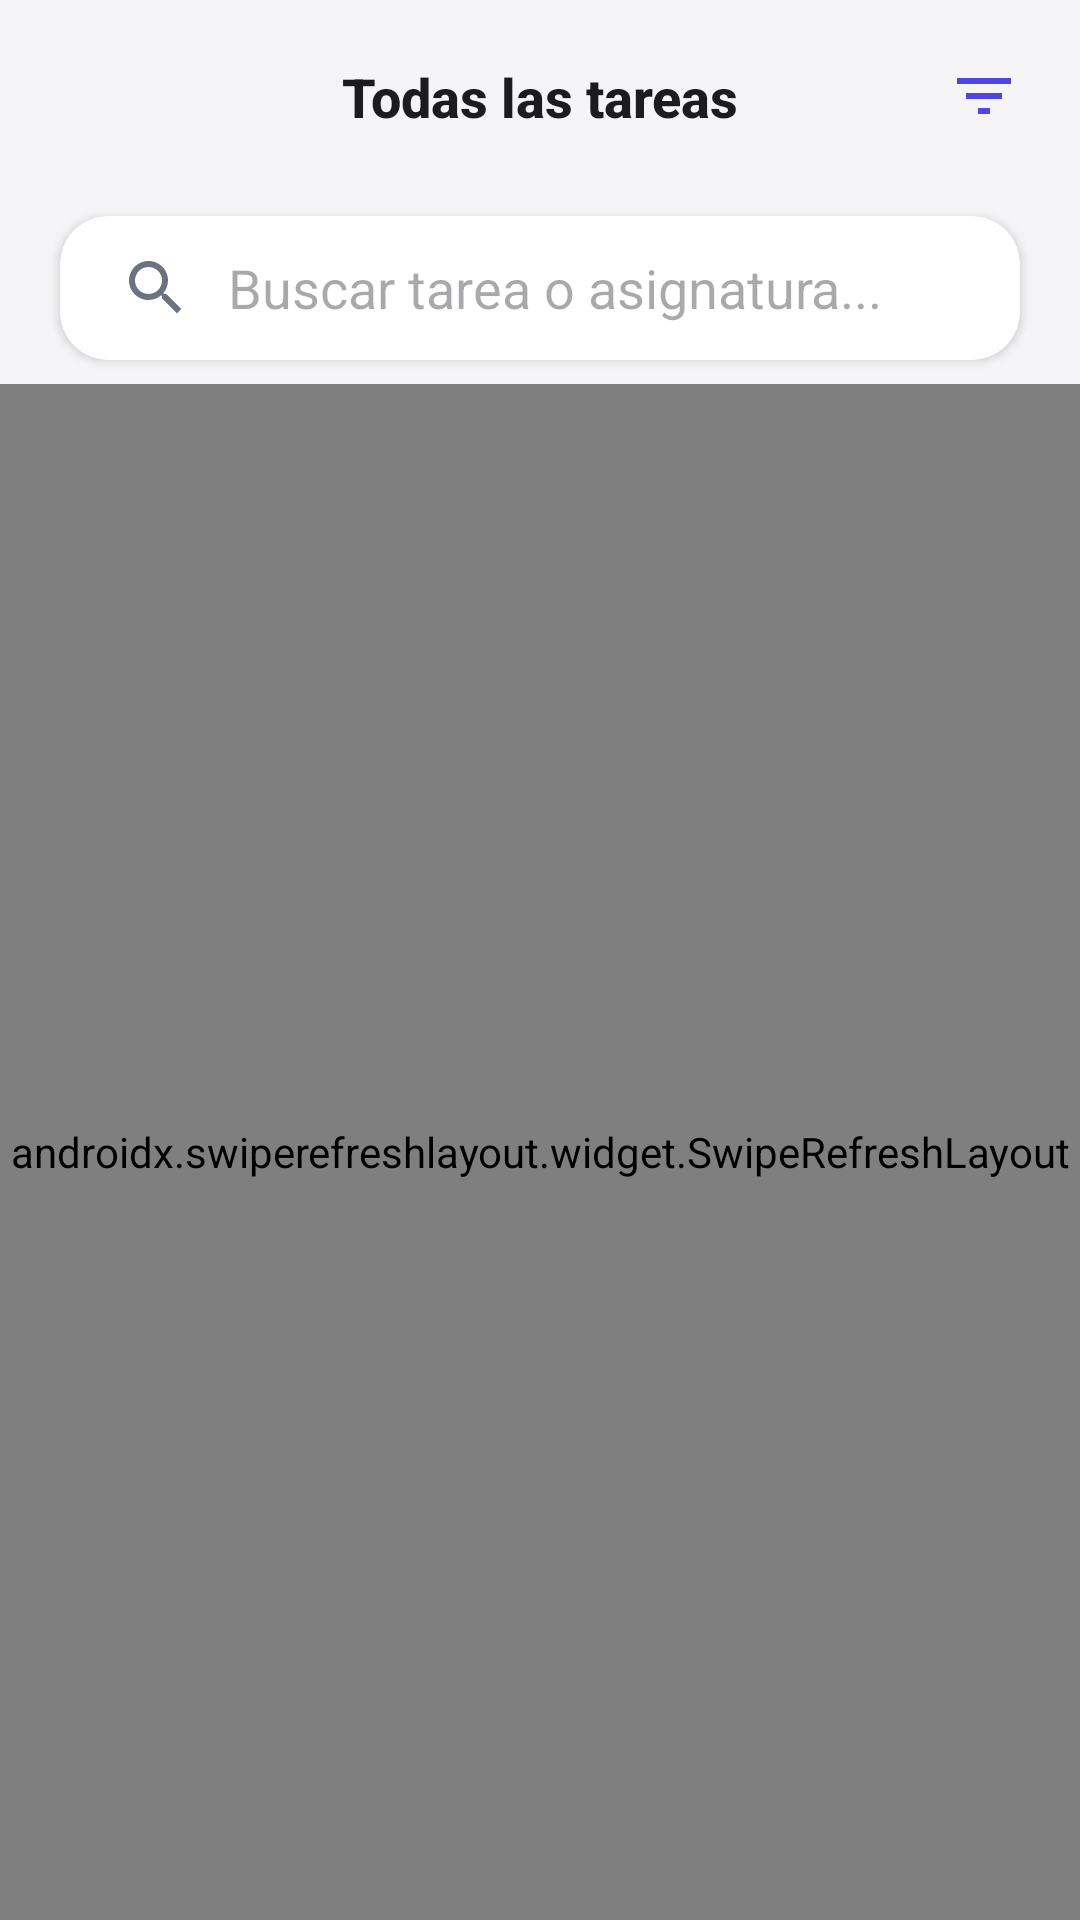

Layout XML and referenced resources for this Android screen:
<!-- AndroidManifest.xml: activity theme Theme.EduSync -->
<!-- res/layout/activity_lista_tareas.xml -->
<?xml version="1.0" encoding="utf-8"?>
<androidx.constraintlayout.widget.ConstraintLayout xmlns:android="http://schemas.android.com/apk/res/android"
    xmlns:app="http://schemas.android.com/apk/res-auto"
    xmlns:tools="http://schemas.android.com/tools"
    android:layout_width="match_parent"
    android:layout_height="match_parent"
    android:background="@color/bg_app"
    android:fitsSystemWindows="true">

    
    <androidx.constraintlayout.widget.ConstraintLayout
        android:id="@+id/headerLayout"
        android:layout_width="match_parent"
        android:layout_height="64dp"
        android:background="@color/bg_app"
        app:layout_constraintTop_toTopOf="parent">

        <ImageView
            android:id="@+id/btnBack"
            android:layout_width="48dp"
            android:layout_height="48dp"
            android:layout_marginStart="8dp"
            android:background="?attr/selectableItemBackgroundBorderless"
            android:clickable="true"
            android:focusable="true"
            android:padding="12dp"
            android:src="@drawable/ic_arrow_back"
            app:layout_constraintBottom_toBottomOf="parent"
            app:layout_constraintStart_toStartOf="parent"
            app:layout_constraintTop_toTopOf="parent"
            app:tint="@color/text_main" />

        <TextView
            android:id="@+id/tvHeaderTitle"
            android:layout_width="wrap_content"
            android:layout_height="wrap_content"
            android:fontFamily="sans-serif-medium"
            android:text="@string/todas_las_tareas"
            android:textColor="@color/text_main"
            android:textSize="18sp"
            android:textStyle="bold"
            app:layout_constraintBottom_toBottomOf="parent"
            app:layout_constraintEnd_toEndOf="parent"
            app:layout_constraintStart_toStartOf="parent"
            app:layout_constraintTop_toTopOf="parent" />


        <ImageView
            android:id="@+id/btnFilter"
            android:layout_width="48dp"
            android:layout_height="48dp"
            android:layout_marginEnd="8dp"
            android:background="?attr/selectableItemBackgroundBorderless"
            android:clickable="true"
            android:focusable="true"
            android:padding="12dp"
            android:src="@drawable/ic_filter_list"
            app:layout_constraintBottom_toBottomOf="parent"
            app:layout_constraintEnd_toEndOf="parent"
            app:layout_constraintTop_toTopOf="parent"
            app:tint="@color/primary" />

    </androidx.constraintlayout.widget.ConstraintLayout>

    
    <com.google.android.material.card.MaterialCardView
        android:id="@+id/cardSearch"
        android:layout_width="match_parent"
        android:layout_height="wrap_content"
        android:layout_marginHorizontal="20dp"
        android:layout_marginTop="8dp"
        app:cardBackgroundColor="@color/bg_card"
        app:cardCornerRadius="16dp"
        app:cardElevation="2dp"
        app:strokeWidth="0dp"
        app:layout_constraintTop_toBottomOf="@id/headerLayout">

        <androidx.appcompat.widget.SearchView
            android:id="@+id/searchViewTareas"
            android:layout_width="match_parent"
            android:layout_height="wrap_content"
            app:iconifiedByDefault="false"
            app:queryBackground="@android:color/transparent"
            app:queryHint="@string/buscar_hint"
            app:searchIcon="@drawable/ic_search_clean" />
    </com.google.android.material.card.MaterialCardView>
    
    
    <com.google.android.material.card.MaterialCardView
        android:id="@+id/cardErrorBanner"
        android:layout_width="match_parent"
        android:layout_height="wrap_content"
        android:layout_marginHorizontal="20dp"
        android:layout_marginTop="8dp"
        android:visibility="gone"
        app:cardBackgroundColor="#FEE2E2"
        app:cardCornerRadius="16dp"
        app:cardElevation="0dp"
        app:strokeColor="#FECACA"
        app:strokeWidth="1dp"
        app:layout_constraintTop_toBottomOf="@id/cardSearch">

        <LinearLayout
            android:layout_width="match_parent"
            android:layout_height="wrap_content"
            android:gravity="center_vertical"
            android:orientation="horizontal"
            android:padding="12dp">

            <ImageView
                android:layout_width="24dp"
                android:layout_height="24dp"
                android:src="@drawable/ic_no_connection"
                app:tint="#EF4444" />

            <TextView
                android:layout_width="0dp"
                android:layout_height="wrap_content"
                android:layout_marginStart="12dp"
                android:layout_weight="1"
                android:text="@string/error_conexion_titulo"
                android:textColor="#991B1B"
                android:textSize="13sp"
                android:textStyle="bold" />

            <com.google.android.material.button.MaterialButton
                android:id="@+id/btnRetryBanner"
                style="@style/Widget.MaterialComponents.Button.TextButton"
                android:layout_width="wrap_content"
                android:layout_height="wrap_content"
                android:minWidth="0dp"
                android:minHeight="0dp"
                android:paddingHorizontal="12dp"
                android:text="@string/reintentar"
                android:textAllCaps="false"
                android:textColor="#EF4444"
                android:textSize="13sp"
                android:textStyle="bold" />
        </LinearLayout>
    </com.google.android.material.card.MaterialCardView>

    
    <com.google.android.material.card.MaterialCardView
        android:id="@+id/cardFilterSummary"
        android:layout_width="match_parent"
        android:layout_height="wrap_content"
        android:layout_marginHorizontal="20dp"
        android:layout_marginTop="8dp"
        android:visibility="gone"
        app:cardBackgroundColor="@color/tag_admin_bg"
        app:cardCornerRadius="12dp"
        app:cardElevation="0dp"
        app:layout_constraintTop_toBottomOf="@id/cardErrorBanner"
        app:strokeColor="@color/primary"
        app:strokeWidth="1dp">

        <LinearLayout
            android:layout_width="match_parent"
            android:layout_height="wrap_content"
            android:gravity="center_vertical"
            android:orientation="horizontal"
            android:padding="12dp">

            <TextView
                android:id="@+id/tvFilterText"
                android:layout_width="0dp"
                android:layout_height="wrap_content"
                android:layout_weight="1"
                android:text="Filtros activos: 1 Clase, 1 Asignatura"
                android:textColor="@color/primary"
                android:textSize="13sp"
                android:textStyle="bold" />

            <ImageView
                android:id="@+id/btnClearFilters"
                android:layout_width="20dp"
                android:layout_height="20dp"
                android:src="@android:drawable/ic_menu_close_clear_cancel"
                app:tint="@color/primary" />
        </LinearLayout>
    </com.google.android.material.card.MaterialCardView>

    <androidx.swiperefreshlayout.widget.SwipeRefreshLayout
        android:id="@+id/swipeRefresh"
        android:layout_width="match_parent"
        android:layout_height="0dp"
        android:layout_marginTop="8dp"
        app:layout_constraintBottom_toBottomOf="parent"
        app:layout_constraintTop_toBottomOf="@id/cardFilterSummary">

        <androidx.recyclerview.widget.RecyclerView
            android:id="@+id/rvTodasTareas"
            android:layout_width="match_parent"
            android:layout_height="match_parent"
            android:clipToPadding="false"
            android:paddingHorizontal="20dp"
            android:paddingBottom="20dp"
            android:paddingTop="0dp" />

    </androidx.swiperefreshlayout.widget.SwipeRefreshLayout>

    <ProgressBar
        android:id="@+id/progressBar"
        android:layout_width="wrap_content"
        android:layout_height="wrap_content"
        android:visibility="gone"
        app:layout_constraintBottom_toBottomOf="parent"
        app:layout_constraintEnd_toEndOf="parent"
        app:layout_constraintStart_toStartOf="parent"
        app:layout_constraintTop_toBottomOf="@id/cardSearch" />

</androidx.constraintlayout.widget.ConstraintLayout>
<!-- resources referenced by this layout -->
<resources>
  <color name="bg_app">#F5F5F7</color>
  <color name="bg_card">#FFFFFF</color>
  <color name="primary">#4F46E5</color>
  <color name="tag_admin_bg">#EEF2FF</color>
  <color name="text_main">#1C1C1E</color>
  <!-- drawable ic_filter_list (drawable) -->
  <vector xmlns:android="http://schemas.android.com/apk/res/android"
      android:width="24dp"
      android:height="24dp"
      android:viewportWidth="24"
      android:viewportHeight="24">
      <path
          android:fillColor="@color/text_sub"
          android:pathData="M10,18h4v-2h-4v2zM3,6v2h18V6H3zM6,13h12v-2H6v2z" />
  </vector>
  <!-- drawable ic_search_clean (drawable) -->
  <vector xmlns:android="http://schemas.android.com/apk/res/android"
      android:width="24dp"
      android:height="24dp"
      android:viewportWidth="24"
      android:viewportHeight="24">
      <path
          android:fillColor="@color/text_sub"
          android:pathData="M15.5,14h-0.79l-0.28,-0.27C15.41,12.59 16,11.11 16,9.5 16,5.91 13.09,3 9.5,3S3,5.91 3,9.5 5.91,16 9.5,16c1.61,0 3.09,-0.59 4.23,-1.57l0.27,0.28v0.79l5,4.99L20.49,19l-4.99,-5zM9.5,14C7.01,14 5,11.99 5,9.5S7.01,5 9.5,5 14,7.01 14,9.5 11.99,14 9.5,14z" />
  </vector>
  <string name="buscar_hint">Buscar tarea o asignatura...</string>
  <string name="error_conexion_titulo">Ups, no hay conexión</string>
  <string name="reintentar">Reintentar</string>
  <string name="todas_las_tareas">Todas las tareas</string>
  <style name="Theme.EduSync" parent="Theme.Material3.DayNight.NoActionBar">
          <item name="colorPrimary">@color/colorPrimary</item>
          <item name="colorOnPrimary">@color/colorOnPrimary</item>
          <item name="android:windowBackground">@color/colorBackground</item>
      </style>
  <color name="text_sub">#6B7280</color>
  <color name="colorPrimary">@color/primary</color>
  <color name="colorOnPrimary">@color/on_primary</color>
  <color name="colorBackground">@color/bg_app</color>
  <color name="on_primary">#FFFFFF</color>
</resources>
